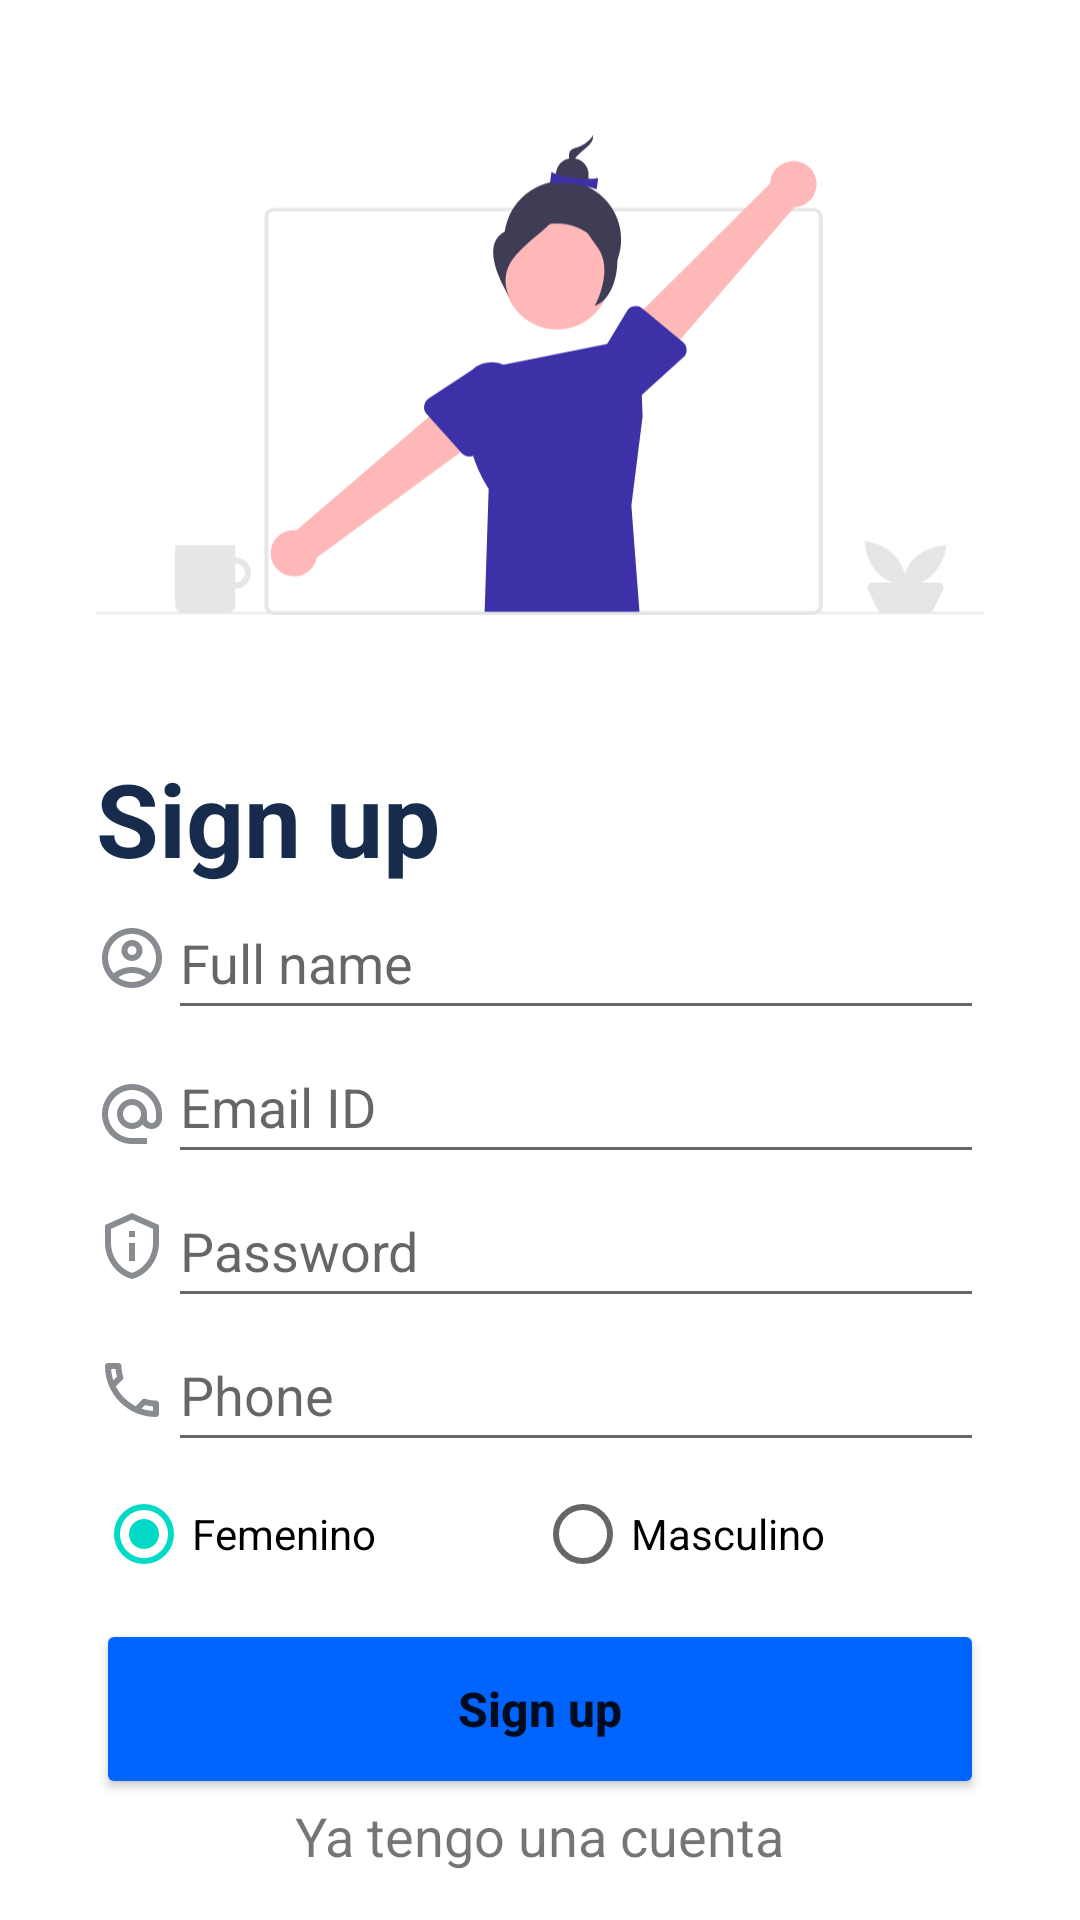

Android layout source for this screen:
<!-- AndroidManifest.xml: application theme Theme.BodegaYasumi -->
<!-- res/layout/activity_register.xml -->
<?xml version="1.0" encoding="utf-8"?>
<androidx.constraintlayout.widget.ConstraintLayout xmlns:android="http://schemas.android.com/apk/res/android"
    xmlns:app="http://schemas.android.com/apk/res-auto"
    xmlns:tools="http://schemas.android.com/tools"
    android:id="@+id/constraintLayout"
    android:layout_width="match_parent"
    android:layout_height="match_parent"
    tools:context=".RegisterActivity">

    <ImageView
        android:id="@+id/imageView4"
        android:layout_width="wrap_content"
        android:layout_height="250dp"
        android:contentDescription="@string/ic_register"
        android:padding="32dp"
        app:layout_constraintEnd_toEndOf="parent"
        app:layout_constraintStart_toStartOf="parent"
        app:layout_constraintTop_toTopOf="parent"
        app:srcCompat="@drawable/ic_welcome" />

    <TextView
        android:id="@+id/textView5"
        android:layout_width="wrap_content"
        android:layout_height="wrap_content"
        android:layout_marginStart="32dp"
        android:text="@string/sign_up_text"
        android:textColor="@color/text"
        android:textSize="34sp"
        android:textStyle="bold"
        app:layout_constraintStart_toStartOf="parent"
        app:layout_constraintTop_toBottomOf="@+id/imageView4" />

    <ScrollView
        android:id="@+id/scrollView"
        android:layout_width="match_parent"
        android:layout_height="0dp"
        app:layout_constraintBottom_toTopOf="@+id/btnRegistrarse"
        app:layout_constraintEnd_toEndOf="parent"
        app:layout_constraintHorizontal_bias="0.0"
        app:layout_constraintStart_toStartOf="parent"
        app:layout_constraintTop_toBottomOf="@+id/textView5"
        app:layout_constraintVertical_bias="0.374">

        <LinearLayout
            android:layout_width="match_parent"
            android:layout_height="match_parent"
            android:orientation="vertical">

            <LinearLayout
                android:id="@+id/linearLayout1"
                android:layout_width="match_parent"
                android:layout_height="match_parent"
                android:layout_marginStart="32dp"
                android:layout_marginEnd="32dp"
                android:gravity="center"
                android:orientation="horizontal">

                <ImageView
                    android:id="@+id/imageView5"
                    android:layout_width="48dp"
                    android:layout_height="wrap_content"
                    android:layout_weight="1"
                    android:contentDescription="@string/ic_user"
                    app:srcCompat="@drawable/ic_account" />

                <EditText
                    android:id="@+id/editTextFullName"
                    android:layout_width="match_parent"
                    android:layout_height="48dp"
                    android:layout_weight="1"
                    android:ems="10"
                    android:hint="@string/full_name"
                    android:inputType="textPersonName" />

            </LinearLayout>

            <LinearLayout
                android:id="@+id/linearLayout2"
                android:layout_width="match_parent"
                android:layout_height="wrap_content"
                android:layout_marginStart="32dp"
                android:layout_marginEnd="32dp"
                android:orientation="horizontal">

                <ImageView
                    android:id="@+id/img_email"
                    android:layout_width="wrap_content"
                    android:layout_height="wrap_content"
                    android:layout_marginTop="16dp"
                    android:contentDescription="@string/img_login"
                    app:srcCompat="@drawable/ic_email" />

                <EditText
                    android:id="@+id/editTextEmail"
                    android:layout_width="match_parent"
                    android:layout_height="48dp"
                    android:ems="10"
                    android:hint="@string/email_id"
                    android:inputType="textEmailAddress" />

            </LinearLayout>

            <LinearLayout
                android:id="@+id/linearLayout3"
                android:layout_width="match_parent"
                android:layout_height="match_parent"
                android:layout_marginStart="32dp"
                android:layout_marginEnd="32dp"
                android:gravity="center_vertical"
                android:orientation="horizontal">

                <ImageView
                    android:id="@+id/img_password"
                    android:layout_width="wrap_content"
                    android:layout_height="wrap_content"
                    android:contentDescription="@string/imagen_text"
                    app:srcCompat="@drawable/ic_password" />

                <EditText
                    android:id="@+id/editTextPassword"
                    android:layout_width="match_parent"
                    android:layout_height="48dp"
                    android:ems="10"
                    android:hint="@string/password"
                    android:inputType="textPassword" />

            </LinearLayout>

            <LinearLayout
                android:id="@+id/linearLayout4"
                android:layout_width="match_parent"
                android:layout_height="match_parent"
                android:layout_marginStart="32dp"
                android:layout_marginEnd="32dp"
                android:gravity="center_vertical"
                android:orientation="horizontal">

                <ImageView
                    android:id="@+id/img_phone"
                    android:layout_width="wrap_content"
                    android:layout_height="wrap_content"
                    android:contentDescription="@string/imagen_text"
                    app:srcCompat="@drawable/ic_phone" />

                <EditText
                    android:id="@+id/editTextPhone"
                    android:layout_width="0dp"
                    android:layout_height="48dp"
                    android:layout_weight="1"
                    android:ems="10"
                    android:hint="@string/phone"
                    android:inputType="phone" />

            </LinearLayout>

            <RadioGroup
                android:id="@+id/rbtnGenre"
                android:layout_width="match_parent"
                android:layout_height="match_parent"
                android:layout_marginStart="32dp"
                android:layout_marginEnd="32dp"
                android:orientation="horizontal">

                <RadioButton
                    android:id="@+id/radioButton3"
                    android:layout_width="wrap_content"
                    android:layout_height="wrap_content"
                    android:layout_weight="1"
                    android:checked="true"
                    android:text="@string/femenino" />

                <RadioButton
                    android:id="@+id/radioButton4"
                    android:layout_width="wrap_content"
                    android:layout_height="wrap_content"
                    android:layout_weight="1"
                    android:text="@string/masculino" />
            </RadioGroup>

        </LinearLayout>
    </ScrollView>

    <Button
        android:id="@+id/btnRegistrarse"
        android:layout_width="match_parent"
        android:layout_height="60dp"
        android:layout_marginStart="32dp"
        android:layout_marginEnd="32dp"
        android:backgroundTint="@color/button"
        android:onClick="accionar"
        android:text="@string/sign_up_text"
        android:textAllCaps="false"
        android:textSize="16sp"
        android:textStyle="bold"
        app:cornerRadius="16dp"
        app:layout_constraintBottom_toTopOf="@+id/textViewIniciarSesion"
        app:layout_constraintEnd_toEndOf="parent"
        app:layout_constraintStart_toStartOf="parent"
        tools:ignore="DuplicateSpeakableTextCheck" />

    <TextView
        android:id="@+id/textViewIniciarSesion"
        android:layout_width="wrap_content"
        android:layout_height="wrap_content"
        android:layout_marginBottom="16dp"
        android:onClick="accionar"
        android:text="@string/sign_up"
        android:textSize="18sp"
        app:layout_constraintBottom_toBottomOf="parent"
        app:layout_constraintEnd_toEndOf="parent"
        app:layout_constraintStart_toStartOf="parent" />

</androidx.constraintlayout.widget.ConstraintLayout>
<!-- resources referenced by this layout -->
<resources>
  <color name="button">#0065ff</color>
  <color name="text">#172b4d</color>
  <!-- drawable ic_email (drawable) -->
  <vector android:height="24dp" android:tint="#888C91"
      android:viewportHeight="24" android:viewportWidth="24"
      android:width="24dp" xmlns:android="http://schemas.android.com/apk/res/android">
      <path android:fillColor="@android:color/white" android:pathData="M12,2C6.48,2 2,6.48 2,12s4.48,10 10,10h5v-2h-5c-4.34,0 -8,-3.66 -8,-8s3.66,-8 8,-8 8,3.66 8,8v1.43c0,0.79 -0.71,1.57 -1.5,1.57s-1.5,-0.78 -1.5,-1.57L17,12c0,-2.76 -2.24,-5 -5,-5s-5,2.24 -5,5 2.24,5 5,5c1.38,0 2.64,-0.56 3.54,-1.47 0.65,0.89 1.77,1.47 2.96,1.47 1.97,0 3.5,-1.6 3.5,-3.57L22,12c0,-5.52 -4.48,-10 -10,-10zM12,15c-1.66,0 -3,-1.34 -3,-3s1.34,-3 3,-3 3,1.34 3,3 -1.34,3 -3,3z"/>
  </vector>
  <!-- drawable ic_password (drawable) -->
  <vector android:height="24dp" android:tint="#888C91"
      android:viewportHeight="24" android:viewportWidth="24"
      android:width="24dp" xmlns:android="http://schemas.android.com/apk/res/android">
      <path android:fillColor="@android:color/white" android:pathData="M12,3.19l7,3.11V11c0,4.52 -2.98,8.69 -7,9.93C7.98,19.69 5,15.52 5,11V6.3L12,3.19M12,1L3,5v6c0,5.55 3.84,10.74 9,12c5.16,-1.26 9,-6.45 9,-12V5L12,1L12,1zM11,7h2v2h-2V7zM11,11h2v6h-2V11z"/>
  </vector>
  <!-- drawable ic_phone (drawable) -->
  <vector android:height="24dp" android:tint="#888C91"
      android:viewportHeight="24" android:viewportWidth="24"
      android:width="24dp" xmlns:android="http://schemas.android.com/apk/res/android">
      <path android:fillColor="@android:color/white" android:pathData="M6.54,5c0.06,0.89 0.21,1.76 0.45,2.59l-1.2,1.2c-0.41,-1.2 -0.67,-2.47 -0.76,-3.79h1.51m9.86,12.02c0.85,0.24 1.72,0.39 2.6,0.45v1.49c-1.32,-0.09 -2.59,-0.35 -3.8,-0.75l1.2,-1.19M7.5,3H4c-0.55,0 -1,0.45 -1,1 0,9.39 7.61,17 17,17 0.55,0 1,-0.45 1,-1v-3.49c0,-0.55 -0.45,-1 -1,-1 -1.24,0 -2.45,-0.2 -3.57,-0.57 -0.1,-0.04 -0.21,-0.05 -0.31,-0.05 -0.26,0 -0.51,0.1 -0.71,0.29l-2.2,2.2c-2.83,-1.45 -5.15,-3.76 -6.59,-6.59l2.2,-2.2c0.28,-0.28 0.36,-0.67 0.25,-1.02C8.7,6.45 8.5,5.25 8.5,4c0,-0.55 -0.45,-1 -1,-1z"/>
  </vector>
  <string name="email_id">Email ID</string>
  <string name="femenino">Femenino</string>
  <string name="full_name">Full name</string>
  <string name="ic_register">Imagen del register</string>
  <string name="ic_user">Ícono del usuario</string>
  <string name="imagen_text">Imagen del item</string>
  <string name="img_login">Imagen del login</string>
  <string name="masculino">Masculino</string>
  <string name="password">Password</string>
  <string name="phone">Phone</string>
  <string name="sign_up">Ya tengo una cuenta</string>
  <string name="sign_up_text">Sign up</string>
  <style name="Theme.BodegaYasumi" parent="Theme.MaterialComponents.DayNight.NoActionBar">
          
          <item name="colorPrimary">@color/purple_700</item>
          <item name="colorPrimaryVariant">@color/purple_500</item>
          <item name="colorOnPrimary">@color/white</item>
          
          <item name="colorSecondary">@color/teal_200</item>
          <item name="colorSecondaryVariant">@color/teal_700</item>
          <item name="colorOnSecondary">@color/black</item>
          
          <item name="android:statusBarColor" tools:targetApi="l">?attr/colorPrimaryVariant</item>
          
      </style>
  <color name="purple_700">#FF3700B3</color>
  <color name="purple_500">#272320</color>
  <color name="white">#f8f8f8</color>
  <color name="teal_200">#FF03DAC5</color>
  <color name="teal_700">#FF018786</color>
  <color name="black">#FF000000</color>
</resources>
